Run: headless pygame with SDL's dummy video driver; simulated clock (each Clock.tick advances the game by its frame time, no real sleeping); random seed 0; keys injected as events and as key.get_pressed() state; no mouse input.
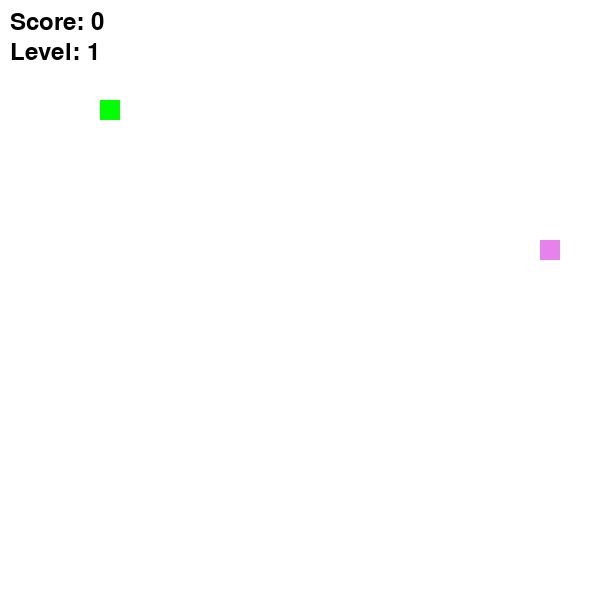
Frame 1 of 4 · flips 1–60 · no input
Frame 2 of 4 · flips 61–180 · tapped SPACE, RETURN · held RIGHT (→), D · screen unchanged from frame 1, image omitted
Frame 3 of 4 · flips 181–300 · held DOWN (↓), S · screen unchanged from frame 2, image omitted
Frame 4 of 4 · flips 301–420 · held LEFT (←), A, UP (↑), W · screen unchanged from frame 3, image omitted

The pygame program that drew these frames:

import pygame
import random

# Constants
SCREEN_WIDTH = 600
SCREEN_HEIGHT = 600
GRID_SIZE = 20
INITIAL_SPEED = 5

# Colors
WHITE = (255, 255, 255)
PINK = (231, 129, 235)
GREEN = (0, 255, 0)
BLACK = (0, 0, 0)

class Snake:
    def __init__(self):
        self.body = [(100, 100)]
        self.direction = (1, 0)
        self.speed = INITIAL_SPEED
        self.food_position = self.generate_food_position()
        self.score = 0
        self.level = 1

    def move(self):
        head = (self.body[0][0] + self.direction[0] * GRID_SIZE, self.body[0][1] + self.direction[1] * GRID_SIZE)
        # Wrap around the screen edges
        head = (head[0] % SCREEN_WIDTH, head[1] % SCREEN_HEIGHT)
        # Check for self collision
        if head in self.body[1:]:
            return True  # Game over
        self.body.insert(0, head)
        if head == self.food_position:
            self.score += 1
            if self.score % 3 == 0:
                self.level += 1
                self.speed += 1  # Increase speed
            self.food_position = self.generate_food_position()
        else:
            self.body.pop()
        return False

    def change_direction(self, direction):
        if (direction[0] * -1, direction[1] * -1) != self.direction:
            self.direction = direction

    def generate_food_position(self):
        while True:
            x = random.randrange(0, SCREEN_WIDTH, GRID_SIZE)
            y = random.randrange(0, SCREEN_HEIGHT, GRID_SIZE)
            if (x, y) not in self.body:
                return (x, y)

class Game:
    def __init__(self):
        pygame.init()
        self.screen = pygame.display.set_mode((SCREEN_WIDTH, SCREEN_HEIGHT))
        pygame.display.set_caption("Snake")
        self.clock = pygame.time.Clock()
        self.snake = Snake()

    def run(self):
        running = True
        while running:
            for event in pygame.event.get():
                if event.type == pygame.QUIT:
                    running = False
                elif event.type == pygame.KEYDOWN:
                    if event.key == pygame.K_UP:
                        self.snake.change_direction((0, -1))
                    elif event.key == pygame.K_DOWN:
                        self.snake.change_direction((0, 1))
                    elif event.key == pygame.K_LEFT:
                        self.snake.change_direction((-1, 0))
                    elif event.key == pygame.K_RIGHT:
                        self.snake.change_direction((1, 0))

            self.screen.fill(WHITE)
            game_over = self.snake.move()
            if game_over:
                running = False
            self.draw_snake()
            self.draw_food()
            self.draw_score_and_level()
            pygame.display.flip()
            self.clock.tick(self.snake.speed)
        pygame.quit()

    def draw_snake(self):
        for segment in self.snake.body:
            pygame.draw.rect(self.screen, GREEN, (segment[0], segment[1], GRID_SIZE, GRID_SIZE))

    def draw_food(self):
        pygame.draw.rect(self.screen,  PINK, (self.snake.food_position[0], self.snake.food_position[1], GRID_SIZE, GRID_SIZE))

    def draw_score_and_level(self):
        font = pygame.font.Font(None, 36)
        score_text = font.render(f"Score: {self.snake.score}", True, BLACK)
        level_text = font.render(f"Level: {self.snake.level}", True, BLACK)
        self.screen.blit(score_text, (10, 10))
        self.screen.blit(level_text, (10, 40))

if __name__ == "__main__":
    game = Game()
    game.run()
